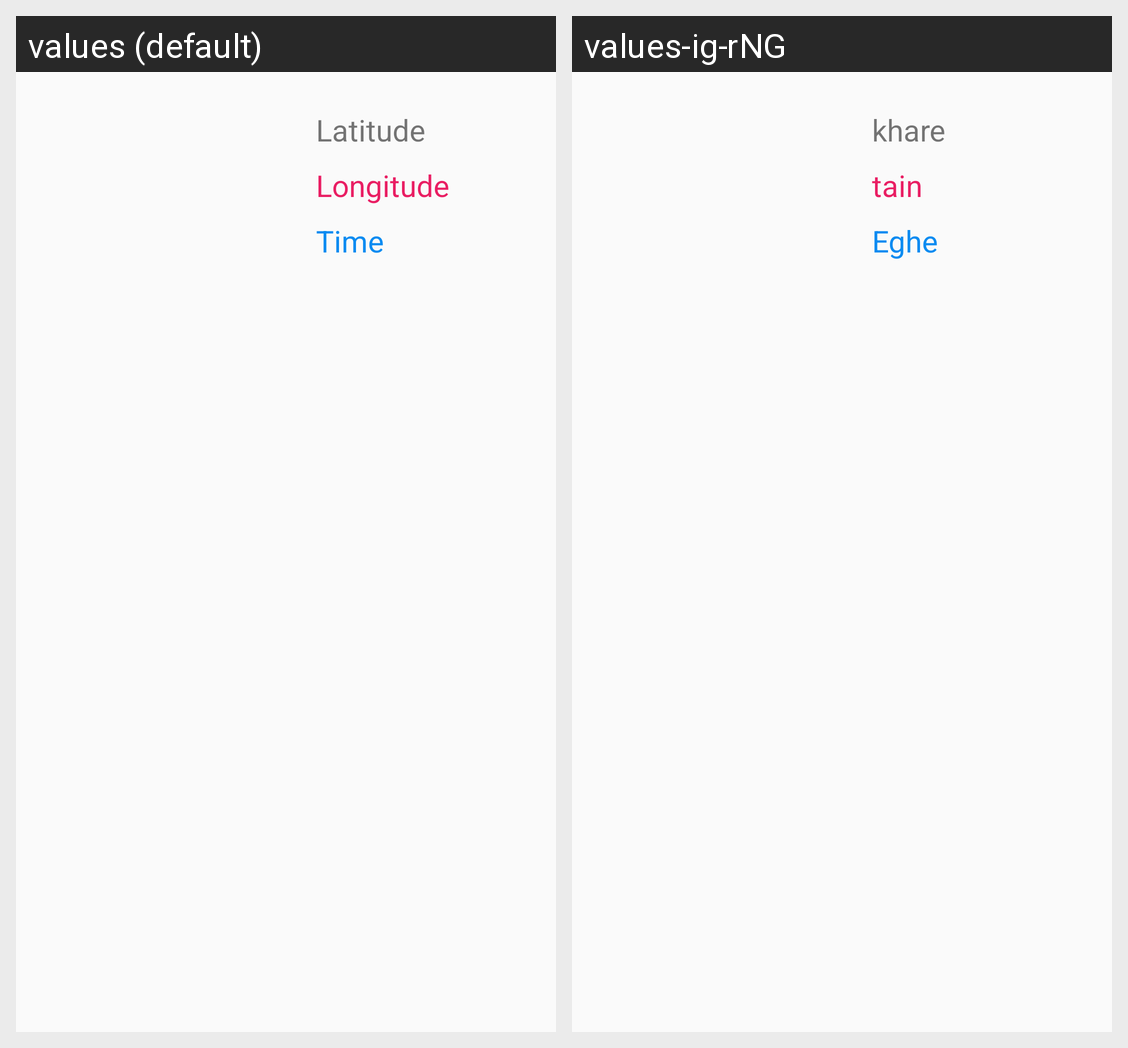

Translations of the strings shown on this Android screen, per locale in the grid:
Android screen res/layout/activity_nasaearth_list.xml rendered under 2 locales, left to right: values (default), values-ig-rNG. Device: Nexus 5 (rendered at 1080×1920; each locale shown at half size, 540×960, under a caption strip naming it); theme Theme.AppCompat.Light.NoActionBar.
Strings drawn on this screen, with the default value and each locale's value (text and hints the layout hard-codes, and strings that could not be matched under every locale, appear in the picture but are not listed):

Latitude
  values: Latitude
  values-ig-rNG: khare

Longitude
  values: Longitude
  values-ig-rNG: tain

Time
  values: Time
  values-ig-rNG: Eghe
